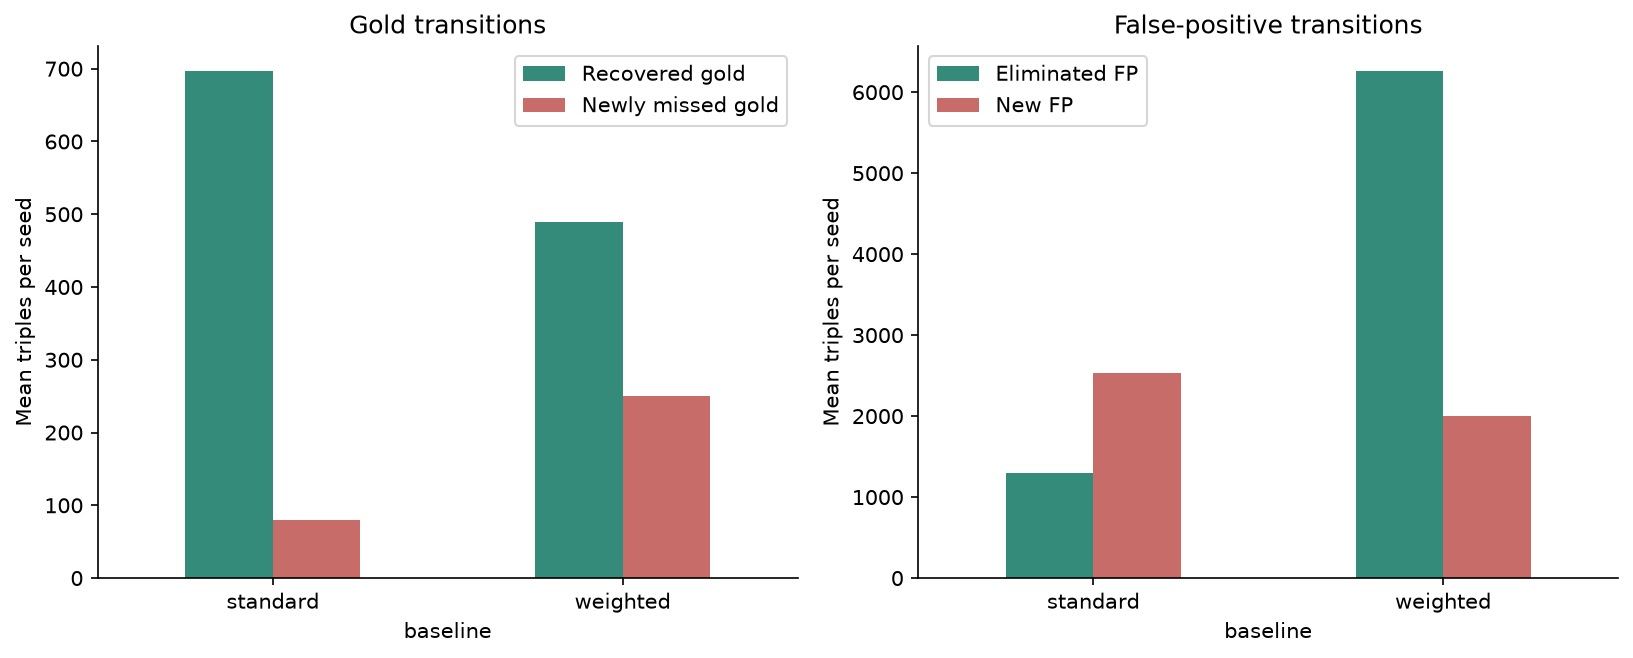

The file beside this chart, header and first rows:
baseline, recovered, newly_missed, persistent_miss, correct_both, eliminated_fp, new_fp, delta_tp, delta_fp, gain_pp, gain_sd_pp
standard, 696.4, 79.2, 1836, 1116, 1302, 2527, 617.2, 1225, 6.878, 0.6201
weighted, 490.0, 249.8, 1665, 1323, 6257, 1998, 240.2, -4260, 16.12, 1.043
